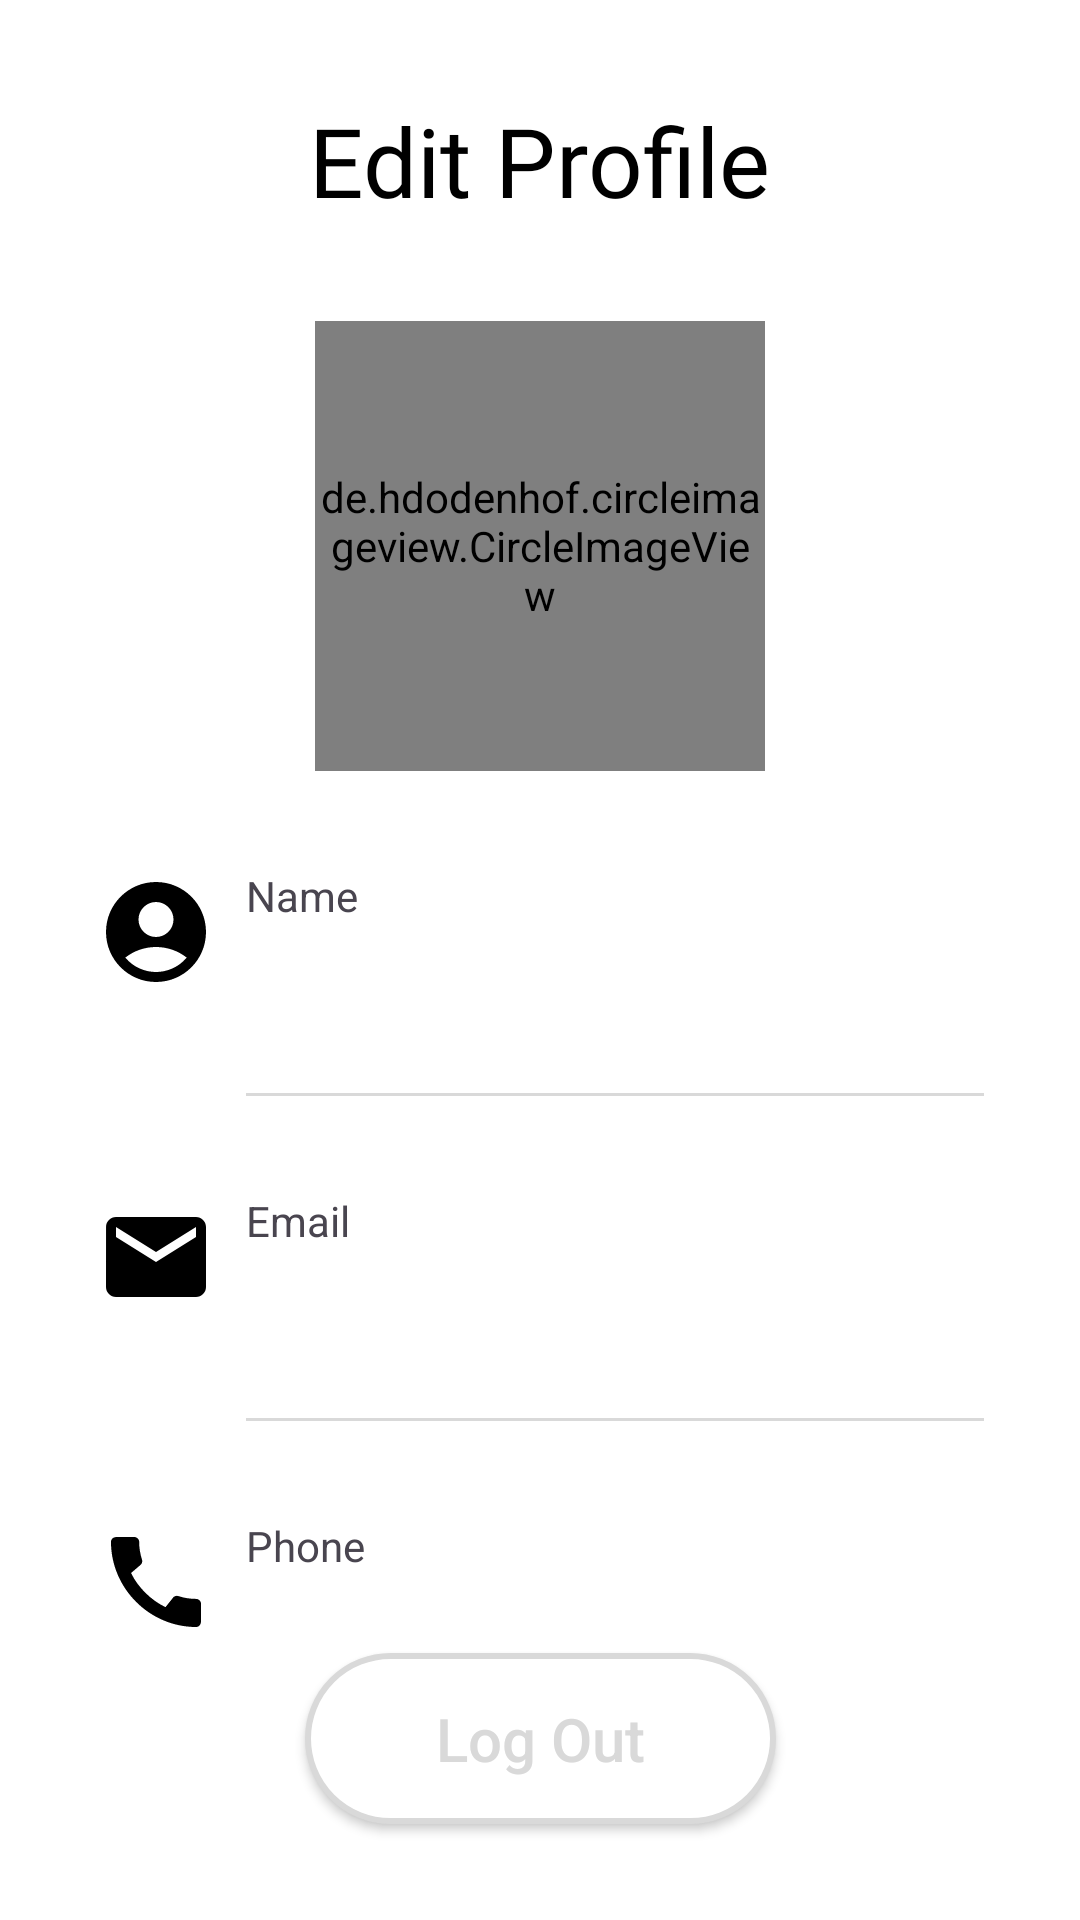

Layout XML and referenced resources for this Android screen:
<!-- AndroidManifest.xml: application theme Theme.RestaurantApp -->
<!-- res/layout/fragment_profile.xml -->
<?xml version="1.0" encoding="utf-8"?>
<androidx.constraintlayout.widget.ConstraintLayout xmlns:android="http://schemas.android.com/apk/res/android"
    xmlns:app="http://schemas.android.com/apk/res-auto"
    xmlns:tools="http://schemas.android.com/tools"
    android:layout_width="match_parent"
    android:layout_height="match_parent"
    android:background="@color/white"
    tools:context=".ui.fragments.Profile">

    <TextView
        android:id="@+id/textView8"
        android:layout_width="wrap_content"
        android:layout_height="wrap_content"
        android:layout_marginTop="32dp"
        android:fontFamily="@font/inter_bold"
        android:text="Edit Profile"
        android:textColor="@color/black"
        android:textSize="32sp"
        app:layout_constraintEnd_toEndOf="parent"
        app:layout_constraintStart_toStartOf="parent"
        app:layout_constraintTop_toTopOf="parent" />

    <de.hdodenhof.circleimageview.CircleImageView
        android:id="@+id/profileImage"
        android:layout_width="150dp"
        android:layout_height="150dp"
        android:layout_marginTop="32dp"
        android:src="@drawable/add_image"
        app:civ_border_color="@color/grey"
        app:civ_border_width="1dp"
        app:layout_constraintEnd_toEndOf="parent"
        app:layout_constraintHorizontal_bias="0.5"
        app:layout_constraintStart_toStartOf="parent"
        app:layout_constraintTop_toBottomOf="@+id/textView8" />

    <LinearLayout
        android:id="@+id/nameLayout"
        android:layout_width="match_parent"
        android:layout_height="wrap_content"
        android:layout_marginStart="32dp"
        android:layout_marginTop="32dp"
        android:layout_marginEnd="32dp"
        android:orientation="horizontal"
        app:layout_constraintEnd_toEndOf="parent"
        app:layout_constraintStart_toStartOf="parent"
        app:layout_constraintTop_toBottomOf="@id/profileImage">

        <ImageView
            android:id="@+id/imageView3"
            android:layout_width="40dp"
            android:layout_height="40dp"
            android:layout_gravity="center"
            android:layout_marginEnd="10dp"
            android:foregroundGravity="center"
            android:src="@drawable/account"
            app:tint="@color/black" />

        <LinearLayout
            android:layout_width="260dp"
            android:layout_height="wrap_content"
            android:orientation="vertical">

            <TextView
                android:id="@+id/ratingtxt"
                android:layout_width="wrap_content"
                android:layout_height="wrap_content"
                android:layout_weight="1"
                android:text="Name" />

            <TextView
                android:id="@+id/name"
                android:layout_width="wrap_content"
                android:layout_height="wrap_content"
                android:layout_weight="1"
                android:textColor="@color/black"
                android:textSize="18sp" />

        </LinearLayout>


        <ImageView
            android:id="@+id/editName"
            android:layout_width="25dp"
            android:layout_height="25dp"
            android:layout_gravity="center|end"
            android:layout_weight="1"
            android:src="@drawable/pencil"
            app:tint="@color/orange" />


    </LinearLayout>

    <View
        android:id="@+id/view1"
        android:layout_width="0dp"
        android:layout_height="1dp"
        android:layout_marginStart="50dp"
        android:layout_marginTop="32dp"
        android:background="@color/grey"
        app:layout_constraintEnd_toEndOf="@id/nameLayout"
        app:layout_constraintStart_toStartOf="@id/nameLayout"
        app:layout_constraintTop_toBottomOf="@id/nameLayout" />

    <LinearLayout
        android:id="@+id/emailLayout"
        android:layout_width="0dp"
        android:layout_height="wrap_content"
        android:layout_marginTop="32dp"
        android:orientation="horizontal"
        app:layout_constraintEnd_toEndOf="@id/nameLayout"
        app:layout_constraintHorizontal_bias="0.5"
        app:layout_constraintStart_toStartOf="@id/nameLayout"
        app:layout_constraintTop_toBottomOf="@id/view1">

        <ImageView
            android:layout_width="40dp"
            android:layout_height="40dp"
            android:layout_gravity="center"
            android:layout_marginEnd="10dp"
            android:src="@drawable/email"
            app:tint="@color/black" />

        <LinearLayout
            android:layout_width="260dp"
            android:layout_height="wrap_content"
            android:orientation="vertical">

            <TextView
                android:layout_width="wrap_content"
                android:layout_height="wrap_content"
                android:layout_weight="1"
                android:text="Email" />

            <TextView
                android:id="@+id/email"
                android:layout_width="wrap_content"
                android:layout_height="wrap_content"
                android:layout_weight="1"
                android:textColor="@color/black"
                android:textSize="18sp" />

        </LinearLayout>


        <ImageView
            android:id="@+id/editEmail"
            android:layout_width="25dp"
            android:layout_height="25dp"
            android:layout_gravity="center|end"
            android:layout_weight="1"
            android:src="@drawable/pencil"
            app:tint="@color/orange" />

    </LinearLayout>

    <View
        android:id="@+id/view2"
        android:layout_width="0dp"
        android:layout_height="1dp"
        android:layout_marginTop="32dp"
        android:background="@color/grey"
        app:layout_constraintEnd_toEndOf="@id/view1"
        app:layout_constraintStart_toStartOf="@id/view1"
        app:layout_constraintTop_toBottomOf="@id/emailLayout" />

    <LinearLayout
        android:id="@+id/phonelayout"
        android:layout_width="0dp"
        android:layout_height="wrap_content"
        android:layout_marginTop="32dp"
        android:orientation="horizontal"
        app:layout_constraintEnd_toEndOf="@id/nameLayout"
        app:layout_constraintStart_toStartOf="@id/nameLayout"
        app:layout_constraintTop_toBottomOf="@id/view2">

        <ImageView
            android:layout_width="40dp"
            android:layout_height="40dp"
            android:layout_gravity="center"
            android:layout_marginEnd="10dp"
            android:src="@drawable/call"
            app:tint="@color/black" />

        <LinearLayout
            android:layout_width="260dp"
            android:layout_height="wrap_content"
            android:orientation="vertical">

            <TextView
                android:layout_width="wrap_content"
                android:layout_height="wrap_content"
                android:layout_weight="1"
                android:text="Phone" />

            <TextView
                android:id="@+id/number"
                android:layout_width="wrap_content"
                android:layout_height="wrap_content"
                android:layout_weight="1"
                android:textColor="@color/black"
                android:textSize="18sp" />

        </LinearLayout>

        <ImageView
            android:id="@+id/editPhoneNumber"
            android:layout_width="25dp"
            android:layout_height="25dp"
            android:layout_gravity="center|end"
            android:layout_weight="1"
            android:src="@drawable/pencil"
            app:tint="@color/orange" />

    </LinearLayout>

    <androidx.appcompat.widget.AppCompatButton
        android:id="@+id/logoutButton"
        android:layout_width="157dp"
        android:layout_height="57dp"
        android:layout_marginBottom="32dp"
        android:background="@drawable/outlined_button_shape"
        android:text="Log Out"
        android:textAllCaps="false"
        android:textColor="@color/grey"
        android:textSize="20sp"
        app:layout_constraintBottom_toBottomOf="parent"
        app:layout_constraintEnd_toEndOf="parent"
        app:layout_constraintStart_toStartOf="parent" />
</androidx.constraintlayout.widget.ConstraintLayout>
<!-- resources referenced by this layout -->
<resources>
  <color name="black">#FF000000</color>
  <color name="grey">#D9D9D9</color>
  <color name="orange">#F44336</color>
  <color name="white">#FFFFFFFF</color>
  <!-- drawable account (drawable) -->
  <vector xmlns:android="http://schemas.android.com/apk/res/android" android:height="24dp" android:tint="@color/grey2" android:viewportHeight="24" android:viewportWidth="24" android:width="24dp">
        
      <path android:fillColor="@android:color/white" android:pathData="M12,2C6.48,2 2,6.48 2,12s4.48,10 10,10s10,-4.48 10,-10S17.52,2 12,2zM12,6c1.93,0 3.5,1.57 3.5,3.5S13.93,13 12,13s-3.5,-1.57 -3.5,-3.5S10.07,6 12,6zM12,20c-2.03,0 -4.43,-0.82 -6.14,-2.88C7.55,15.8 9.68,15 12,15s4.45,0.8 6.14,2.12C16.43,19.18 14.03,20 12,20z"/>
      
  </vector>
  <!-- drawable add_image: png bitmap (drawable, 882 bytes) -->
  <!-- drawable call (drawable) -->
  <vector xmlns:android="http://schemas.android.com/apk/res/android" android:height="24dp" android:tint="@color/grey2" android:viewportHeight="24" android:viewportWidth="24" android:width="24dp">
        
      <path android:fillColor="@android:color/white" android:pathData="M20.01,15.38c-1.23,0 -2.42,-0.2 -3.53,-0.56 -0.35,-0.12 -0.74,-0.03 -1.01,0.24l-1.57,1.97c-2.83,-1.35 -5.48,-3.9 -6.89,-6.83l1.95,-1.66c0.27,-0.28 0.35,-0.67 0.24,-1.02 -0.37,-1.11 -0.56,-2.3 -0.56,-3.53 0,-0.54 -0.45,-0.99 -0.99,-0.99H4.19C3.65,3 3,3.24 3,3.99 3,13.28 10.73,21 20.01,21c0.71,0 0.99,-0.63 0.99,-1.18v-3.45c0,-0.54 -0.45,-0.99 -0.99,-0.99z"/>
      
  </vector>
  <!-- drawable email (drawable) -->
  <vector xmlns:android="http://schemas.android.com/apk/res/android" android:height="24dp" android:tint="@color/grey2" android:viewportHeight="24" android:viewportWidth="24" android:width="24dp">
        
      <path android:fillColor="@android:color/white" android:pathData="M20,4L4,4c-1.1,0 -1.99,0.9 -1.99,2L2,18c0,1.1 0.9,2 2,2h16c1.1,0 2,-0.9 2,-2L22,6c0,-1.1 -0.9,-2 -2,-2zM20,8l-8,5 -8,-5L4,6l8,5 8,-5v2z"/>
      
  </vector>
  <!-- drawable outlined_button_shape (drawable) -->
  <?xml version="1.0" encoding="utf-8"?>
  <selector xmlns:android="http://schemas.android.com/apk/res/android">
      <item>
          <shape android:shape="rectangle">
              <solid android:color="@color/white"/>
              <stroke android:width="2dp" android:color="@color/grey" />
              <corners android:radius="50dp" />
          </shape>
      </item>
  </selector>
  <!-- drawable pencil: png bitmap (drawable, 9356 bytes) -->
  <style name="Theme.RestaurantApp" parent="Base.Theme.RestaurantApp" />
  <color name="grey2">#666666</color>
  <style name="Base.Theme.RestaurantApp" parent="Theme.Material3.Light.NoActionBar">
          
          
          <item name="android:statusBarColor">@color/orange</item>
          <item name="android:windowBackground">@color/white</item>
          <item name="colorSecondaryContainer">@color/transparentOrange</item>
      </style>
  <color name="transparentOrange">#80F44336</color>
</resources>
